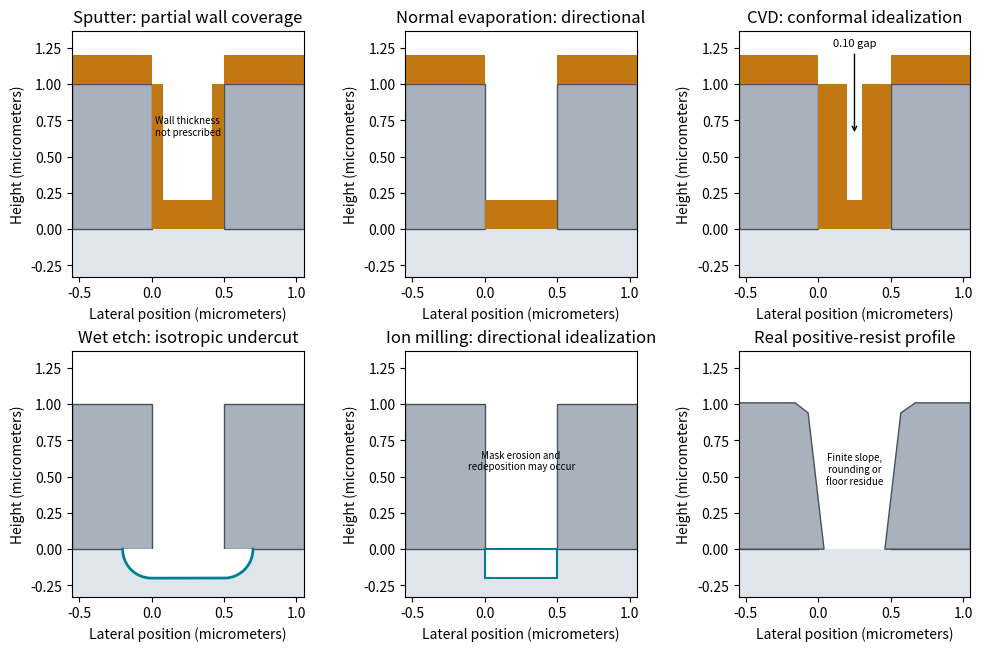

Source code (Python):
"""Original explanatory figure; Python 3.14, numpy and matplotlib.
Write the same-basename PNG to the current working directory for Make.
No source image or source data file is read.
"""
import matplotlib
matplotlib.use("Agg")
import matplotlib.pyplot as plt
from matplotlib.patches import Rectangle, Polygon, Circle, Arc
import numpy as np

def box(ax,x,y,w,h,text,fc="#e5edf5",size=9):
    ax.add_patch(Rectangle((x,y),w,h,fc=fc,ec="#253858",lw=1.2))
    ax.text(x+w/2,y+h/2,text,ha="center",va="center",fontsize=size)

def arrow(ax,a,b,text=None):
    ax.annotate("",xy=b,xytext=a,arrowprops=dict(arrowstyle="->",lw=1.3,color="#253858"))
    if text:ax.text((a[0]+b[0])/2,(a[1]+b[1])/2,text,fontsize=8,ha="center",va="bottom")

def finish(fig,name):
    fig.set_facecolor("white")
    fig.savefig(name,dpi=150,facecolor="white",bbox_inches="tight")
    plt.close(fig)

fig,axs=plt.subplots(2,3,figsize=(10,6.4),layout="constrained")
film="#c27812";resist="#a9b2bc";si="#dfe5eb"
def base(ax,title):
    ax.set(xlim=(-.55,1.05),ylim=(-.33,1.37),title=title);ax.set_aspect("equal")
    ax.add_patch(Rectangle((-.55,-.33),1.6,.33,fc=si,ec="none"))
    for x in [-.55,.5]:ax.add_patch(Rectangle((x,0),.55,1,fc=resist,ec="#46515c"))
    ax.set_xlabel("Lateral position (micrometers)");ax.set_ylabel("Height (micrometers)")
for ax,title in zip(axs.flat,["Sputter: partial wall coverage","Normal evaporation: directional","CVD: conformal idealization","Wet etch: isotropic undercut","Ion milling: directional idealization","Real positive-resist profile"],strict=True):base(ax,title)
for ax in axs[0]:
    for x,w,y in [(-.55,.55,1),(.5,.55,1),(0,.5,0)]:ax.add_patch(Rectangle((x,y),w,.2,fc=film,ec="none"))
ax=axs[0,0]
for x in [0,.42]:ax.add_patch(Rectangle((x,.2),.08,.8,fc=film,ec="none"))
ax.text(.25,.65,"Wall thickness\nnot prescribed",ha="center",fontsize=7)
ax=axs[0,2]
for x in [0,.3]:ax.add_patch(Rectangle((x,.2),.2,.8,fc=film,ec="none"))
ax.annotate("0.10 gap",(.25,.65),xytext=(.25,1.26),ha="center",fontsize=8,arrowprops=dict(arrowstyle="->"))
ax=axs[1,0];x=np.linspace(-.2,.7,500);y=np.full_like(x,-.2)
l=x<0;r=x>.5;y[l]=-np.sqrt(np.maximum(.04-x[l]**2,0));y[r]=-np.sqrt(np.maximum(.04-(x[r]-.5)**2,0))
ax.fill_between(x,y,0,color="white");ax.plot(x,y,color="#007f91",lw=2)
ax=axs[1,1];ax.add_patch(Rectangle((0,-.2),.5,.2,fc="white",ec="#007f91",lw=1.5));ax.text(.25,.55,"Mask erosion and\nredeposition may occur",ha="center",fontsize=7)
ax=axs[1,2];ax.patches.clear() if hasattr(ax.patches,"clear") else None
# Cover ideal shapes and add an independently drawn sloped, rounded profile.
ax.add_patch(Rectangle((-.55,0),1.6,1.3,fc="white",ec="none"))
for pts in [[[-.55,0],[.04,0],[-.07,.94],[-.16,1.01],[-.55,1.01]],[[.46,0],[1.05,0],[1.05,1.01],[.67,1.01],[.57,.94]]]:ax.add_patch(Polygon(pts,fc=resist,ec="#46515c"))
ax.text(.25,.45,"Finite slope,\nrounding or\nfloor residue",ha="center",fontsize=7)
finish(fig,"paper-1-deposition-etching.png")
